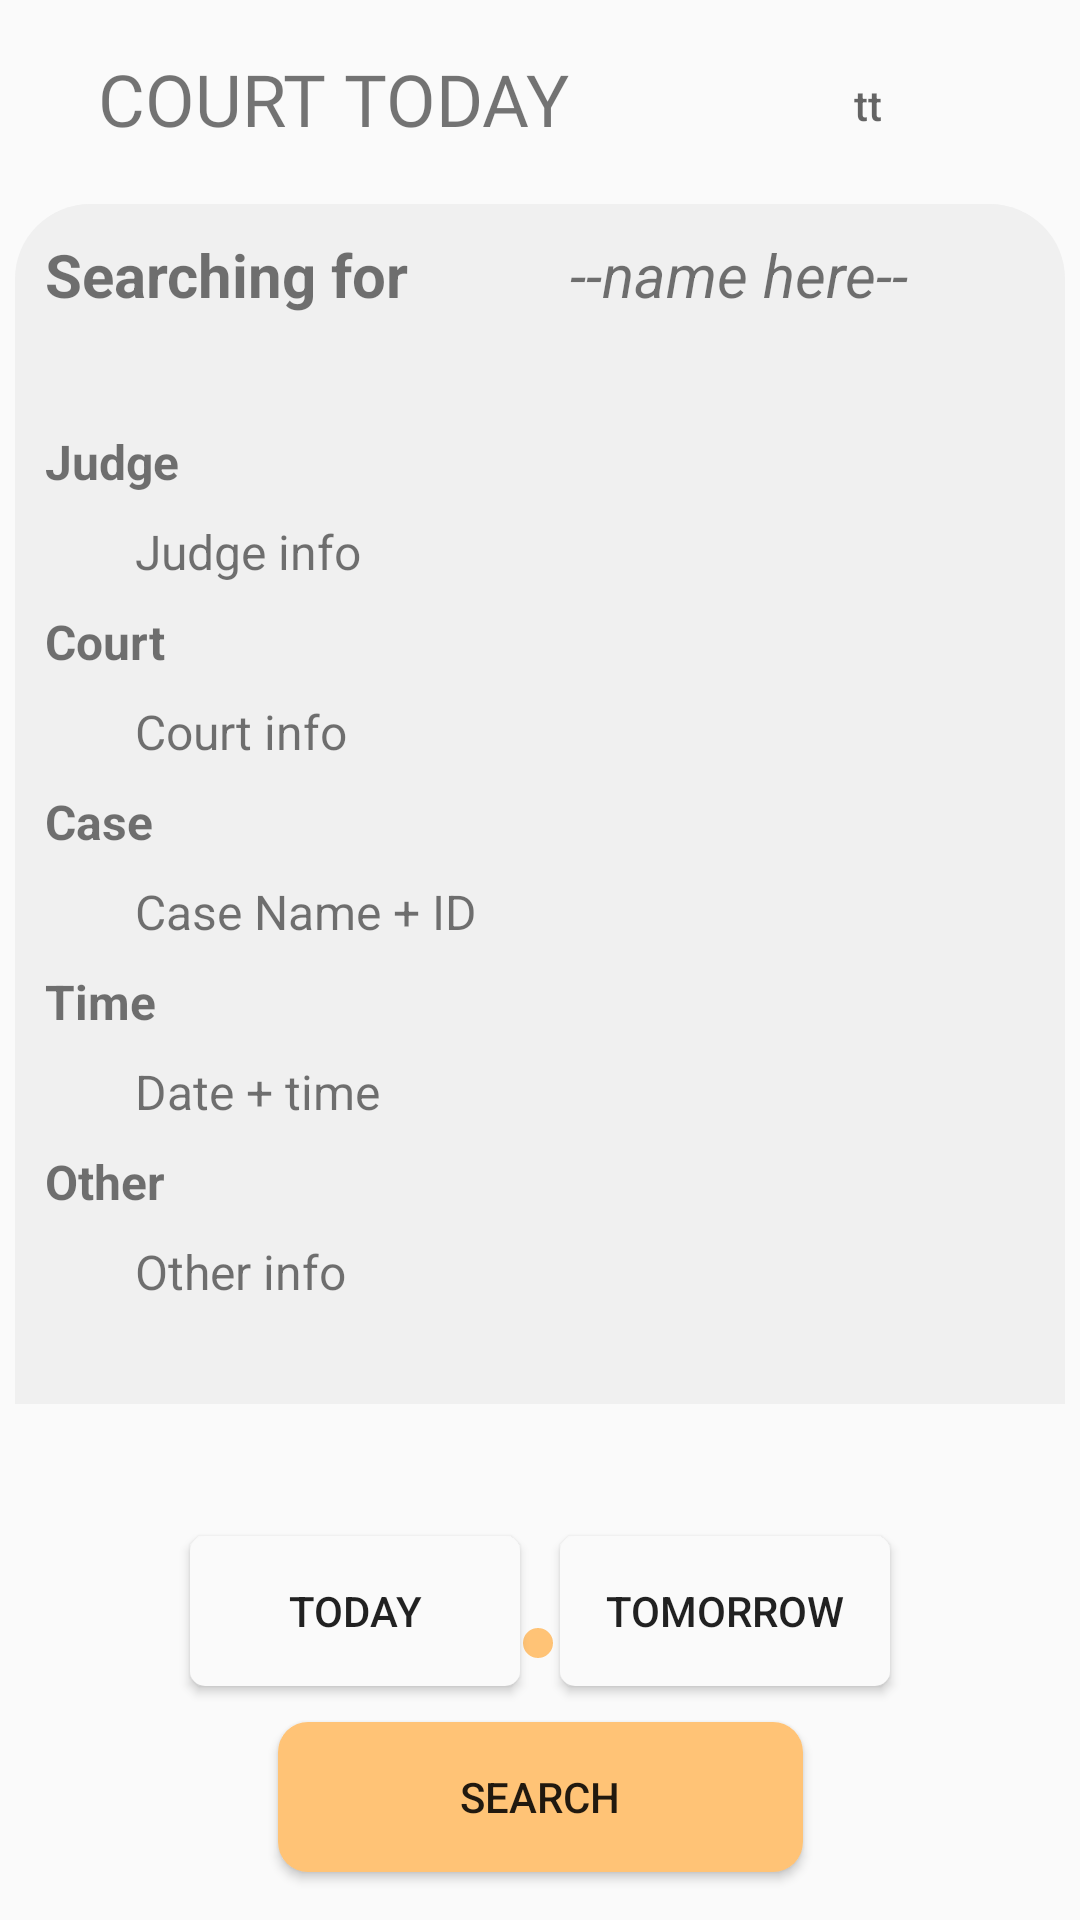

Here is an Android app screen rendered from its layout file. Give the layout XML and the strings, colors and styles it references.
<!-- AndroidManifest.xml: application theme Theme.CourtDay -->
<!-- res/layout/activity_profile.xml -->
<?xml version="1.0" encoding="utf-8"?>
<androidx.constraintlayout.widget.ConstraintLayout xmlns:android="http://schemas.android.com/apk/res/android"
    xmlns:app="http://schemas.android.com/apk/res-auto"
    xmlns:tools="http://schemas.android.com/tools"
    android:layout_width="match_parent"
    android:layout_height="match_parent"
    tools:context=".Home">


    <TextView
        android:id="@+id/textHeading"
        android:layout_width="200dp"
        android:layout_height="40dp"
        android:fontFamily="@font/bangers"
        android:text="COURT TODAY"
        android:textSize="24sp"
        app:layout_constraintBottom_toTopOf="@+id/rl_info"
        app:layout_constraintEnd_toStartOf="@+id/editButton"
        app:layout_constraintStart_toStartOf="parent"
        app:layout_constraintTop_toTopOf="parent"
        app:layout_constraintVertical_bias="0.597" />

    <Button
        android:id="@+id/editButton"
        android:layout_width="48dp"
        android:layout_height="48dp"
        android:background="@drawable/edit"
        android:hint="tt"
        app:layout_constraintBottom_toTopOf="@+id/rl_info"
        app:layout_constraintEnd_toEndOf="parent"
        app:layout_constraintHorizontal_bias="0.848"
        app:layout_constraintStart_toStartOf="@+id/rl_info"
        app:layout_constraintTop_toTopOf="parent"
        app:layout_constraintVertical_bias="0.554" />

    <RelativeLayout
        android:id="@+id/rl_info"
        android:layout_width="350dp"
        android:layout_height="400dp"

        android:layout_marginBottom="44dp"
        android:background="@drawable/details_bg"
        app:layout_constraintBottom_toTopOf="@+id/btn_today"
        app:layout_constraintEnd_toEndOf="parent"
        app:layout_constraintHorizontal_bias="0.491"
        app:layout_constraintStart_toStartOf="parent">


        <TextView
            android:layout_width="175dp"
            android:layout_height="75dp"
            android:layout_alignParentStart="true"
            android:layout_alignParentTop="true"
            android:layout_marginStart="0dp"
            android:layout_marginTop="0dp"
            android:paddingLeft="10dp"
            android:paddingTop="10dp"
            android:fontFamily="sans-serif"
            android:text="Searching for"
            android:textSize="20sp"
            android:textStyle="bold" />

        <TextView
            android:id="@+id/tv_searchname"
            android:layout_width="175dp"
            android:layout_height="75dp"
            android:layout_alignParentTop="true"
            android:layout_alignParentEnd="true"
            android:layout_marginStart="0dp"
            android:layout_marginTop="0dp"
            android:layout_marginEnd="0dp"
            android:paddingLeft="10dp"
            android:paddingTop="10dp"
            android:fontFamily="sans-serif"
            android:paddingStart="10dp"
            android:text="--name here--"
            android:textSize="20sp"
            android:textStyle="italic" />


        <LinearLayout
            android:layout_width="match_parent"
            android:layout_height="300dp"
            android:layout_alignParentTop="true"
            android:layout_alignParentBottom="true"
            android:layout_marginTop="75dp"
            android:layout_marginBottom="8dp"
            android:orientation="vertical">

            <LinearLayout
                android:layout_width="match_parent"
                android:layout_height="60dp"
                android:orientation="vertical">

                <TextView
                    android:id="@+id/tv_detail1"
                    android:layout_width="match_parent"
                    android:layout_height="30dp"
                    android:fontFamily="sans-serif"
                    android:paddingLeft="10dp"
                    android:text="Judge"
                    android:textSize="16sp"
                    android:textStyle="bold" />

                <TextView
                    android:id="@+id/tv_detail1.1"
                    android:layout_width="match_parent"
                    android:layout_height="30dp"
                    android:fontFamily="sans-serif"
                    android:paddingLeft="40dp"
                    android:text="Judge info"
                    android:textSize="16sp" />
            </LinearLayout>

            <LinearLayout
                android:layout_width="match_parent"
                android:layout_height="60dp"
                android:orientation="vertical">

                <TextView
                    android:id="@+id/tv_detail2"
                    android:layout_width="match_parent"
                    android:layout_height="30dp"
                    android:fontFamily="sans-serif"
                    android:paddingLeft="10dp"
                    android:text="Court "
                    android:textSize="16sp"
                    android:textStyle="bold" />

                <TextView
                    android:id="@+id/tv_detail2.1"
                    android:layout_width="match_parent"
                    android:layout_height="30dp"
                    android:fontFamily="sans-serif"
                    android:paddingLeft="40dp"
                    android:text="Court info"
                    android:textSize="16sp" />
            </LinearLayout>

            <LinearLayout
                android:layout_width="match_parent"
                android:layout_height="60dp"
                android:orientation="vertical">

                <TextView
                    android:id="@+id/tv_detail3"
                    android:layout_width="match_parent"
                    android:layout_height="30dp"
                    android:fontFamily="sans-serif"
                    android:paddingStart="10dp"
                    android:paddingEnd="0dp"
                    android:text="Case"
                    android:textSize="16sp"
                    android:textStyle="bold" />

                <TextView
                    android:id="@+id/tv_detail3.1"
                    android:layout_width="match_parent"
                    android:layout_height="30dp"
                    android:fontFamily="sans-serif"
                    android:paddingStart="40dp"
                    android:paddingEnd="0dp"
                    android:text="Case Name + ID"
                    android:textSize="16sp" />
            </LinearLayout>

            <LinearLayout
                android:layout_width="match_parent"
                android:layout_height="60dp"
                android:orientation="vertical">

                <TextView
                    android:id="@+id/tv_detail4"
                    android:layout_width="match_parent"
                    android:layout_height="30dp"
                    android:fontFamily="sans-serif"
                    android:paddingStart="10dp"
                    android:paddingEnd="0dp"
                    android:text="Time"
                    android:textSize="16sp"
                    android:textStyle="bold" />

                <TextView
                    android:id="@+id/tv_detail4.1"
                    android:layout_width="match_parent"
                    android:layout_height="30dp"
                    android:fontFamily="sans-serif"
                    android:paddingStart="40dp"
                    android:paddingEnd="0dp"
                    android:text="Date + time"
                    android:textSize="16sp" />
            </LinearLayout>

            <LinearLayout
                android:layout_width="match_parent"
                android:layout_height="60dp"
                android:orientation="vertical">

                <TextView
                    android:id="@+id/tv_detail5"
                    android:layout_width="match_parent"
                    android:layout_height="30dp"
                    android:fontFamily="sans-serif"
                    android:paddingStart="10dp"
                    android:paddingEnd="0dp"
                    android:text="Other"
                    android:textSize="16sp"
                    android:textStyle="bold" />

                <TextView
                    android:id="@+id/tv_detail5.1"
                    android:layout_width="match_parent"
                    android:layout_height="30dp"
                    android:fontFamily="sans-serif"
                    android:paddingStart="40dp"
                    android:paddingEnd="0dp"
                    android:text="Other info"
                    android:textSize="16sp" />
            </LinearLayout>

        </LinearLayout>
    </RelativeLayout>

    <ImageView
        android:layout_width="10dp"
        android:layout_height="10dp"
        android:layout_alignParentStart="true"
        android:layout_alignParentEnd="true"
        android:layout_alignParentBottom="true"
        android:src="@drawable/button_bg"
        app:layout_constraintBottom_toTopOf="@+id/btn_search"
        app:layout_constraintEnd_toEndOf="parent"
        app:layout_constraintHorizontal_bias="0.498"
        app:layout_constraintStart_toStartOf="parent"
        app:layout_constraintTop_toBottomOf="@+id/rl_info"
        app:layout_constraintVertical_bias="0.777" />

    <ToggleButton
        android:id="@+id/btn_tomorrow"
        android:layout_width="110dp"
        android:layout_height="50dp"
        android:layout_marginEnd="50dp"
        android:layout_marginBottom="12dp"
        android:background="@drawable/button2_bg"
        android:textOff="TOMORROW"
        android:textOn="TOMORROW"
        app:layout_constraintBottom_toTopOf="@+id/btn_search"
        app:layout_constraintEnd_toEndOf="parent"
        app:layout_constraintHorizontal_bias="0.495"
        app:layout_constraintStart_toEndOf="@+id/btn_today" />

    <ToggleButton
        android:id="@+id/btn_today"
        android:layout_width="110dp"
        android:layout_height="50dp"
        android:layout_marginStart="50dp"
        android:layout_marginEnd="0dp"
        android:layout_marginBottom="12dp"
        android:textOff="TODAY"
        android:textOn="TODAY"
        android:background="@drawable/button2_bg"

        app:layout_constraintEnd_toStartOf="@id/btn_tomorrow"
        app:layout_constraintStart_toStartOf="parent"
        app:layout_constraintBottom_toTopOf="@id/btn_search"
        tools:layout_editor_absoluteY="535dp" />

    <Button
        android:id="@+id/btn_search"
        android:layout_width="175dp"
        android:layout_height="50dp"
        android:layout_marginBottom="16dp"
        android:background="@drawable/button_bg"
        android:text="search"
        app:layout_constraintBottom_toBottomOf="parent"
        app:layout_constraintEnd_toEndOf="parent"
        app:layout_constraintStart_toStartOf="parent" />


</androidx.constraintlayout.widget.ConstraintLayout>
<!-- resources referenced by this layout -->
<resources>
  <!-- drawable button2_bg (drawable) -->
  <?xml version="1.0" encoding="utf-8"?>
  <shape xmlns:android="http://schemas.android.com/apk/res/android">
  
  
      <solid
          android:color="#fafafa"
          />
      <corners
          android:radius="5dp"
          />
  </shape>
  <!-- drawable button_bg (drawable) -->
  <?xml version="1.0" encoding="utf-8"?>
  <shape xmlns:android="http://schemas.android.com/apk/res/android">
  
      <solid
          android:color="@color/yellow"
          />
      <corners
          android:radius="10dp"
          />
  
  </shape>
  <!-- drawable details_bg (drawable) -->
  <?xml version="1.0" encoding="utf-8"?>
  <shape xmlns:android="http://schemas.android.com/apk/res/android">
  
      <solid
          android:color="#f0f0f0"
          />
      <corners
          android:topLeftRadius="25dp"
          android:topRightRadius="25dp"
          />
  </shape>
  <style name="Theme.CourtDay" parent="Theme.AppCompat.DayNight.NoActionBar">
          
          <item name="colorPrimary">@color/purple_500</item>
          <item name="colorPrimaryVariant">@color/purple_700</item>
          <item name="colorOnPrimary">@color/white</item>
          
          <item name="colorSecondary">@color/teal_200</item>
          <item name="colorSecondaryVariant">@color/teal_700</item>
          <item name="colorOnSecondary">@color/black</item>
          
          <item name="android:statusBarColor" tools:targetApi="l">?attr/colorPrimaryVariant</item>
          
      </style>
  <color name="yellow">#FFC376</color>
  <color name="purple_500">#FF6200EE</color>
  <color name="purple_700">#FF3700B3</color>
  <color name="white">#FFFFFFFF</color>
  <color name="teal_200">#FF03DAC5</color>
  <color name="teal_700">#FF018786</color>
  <color name="black">#FF000000</color>
</resources>
